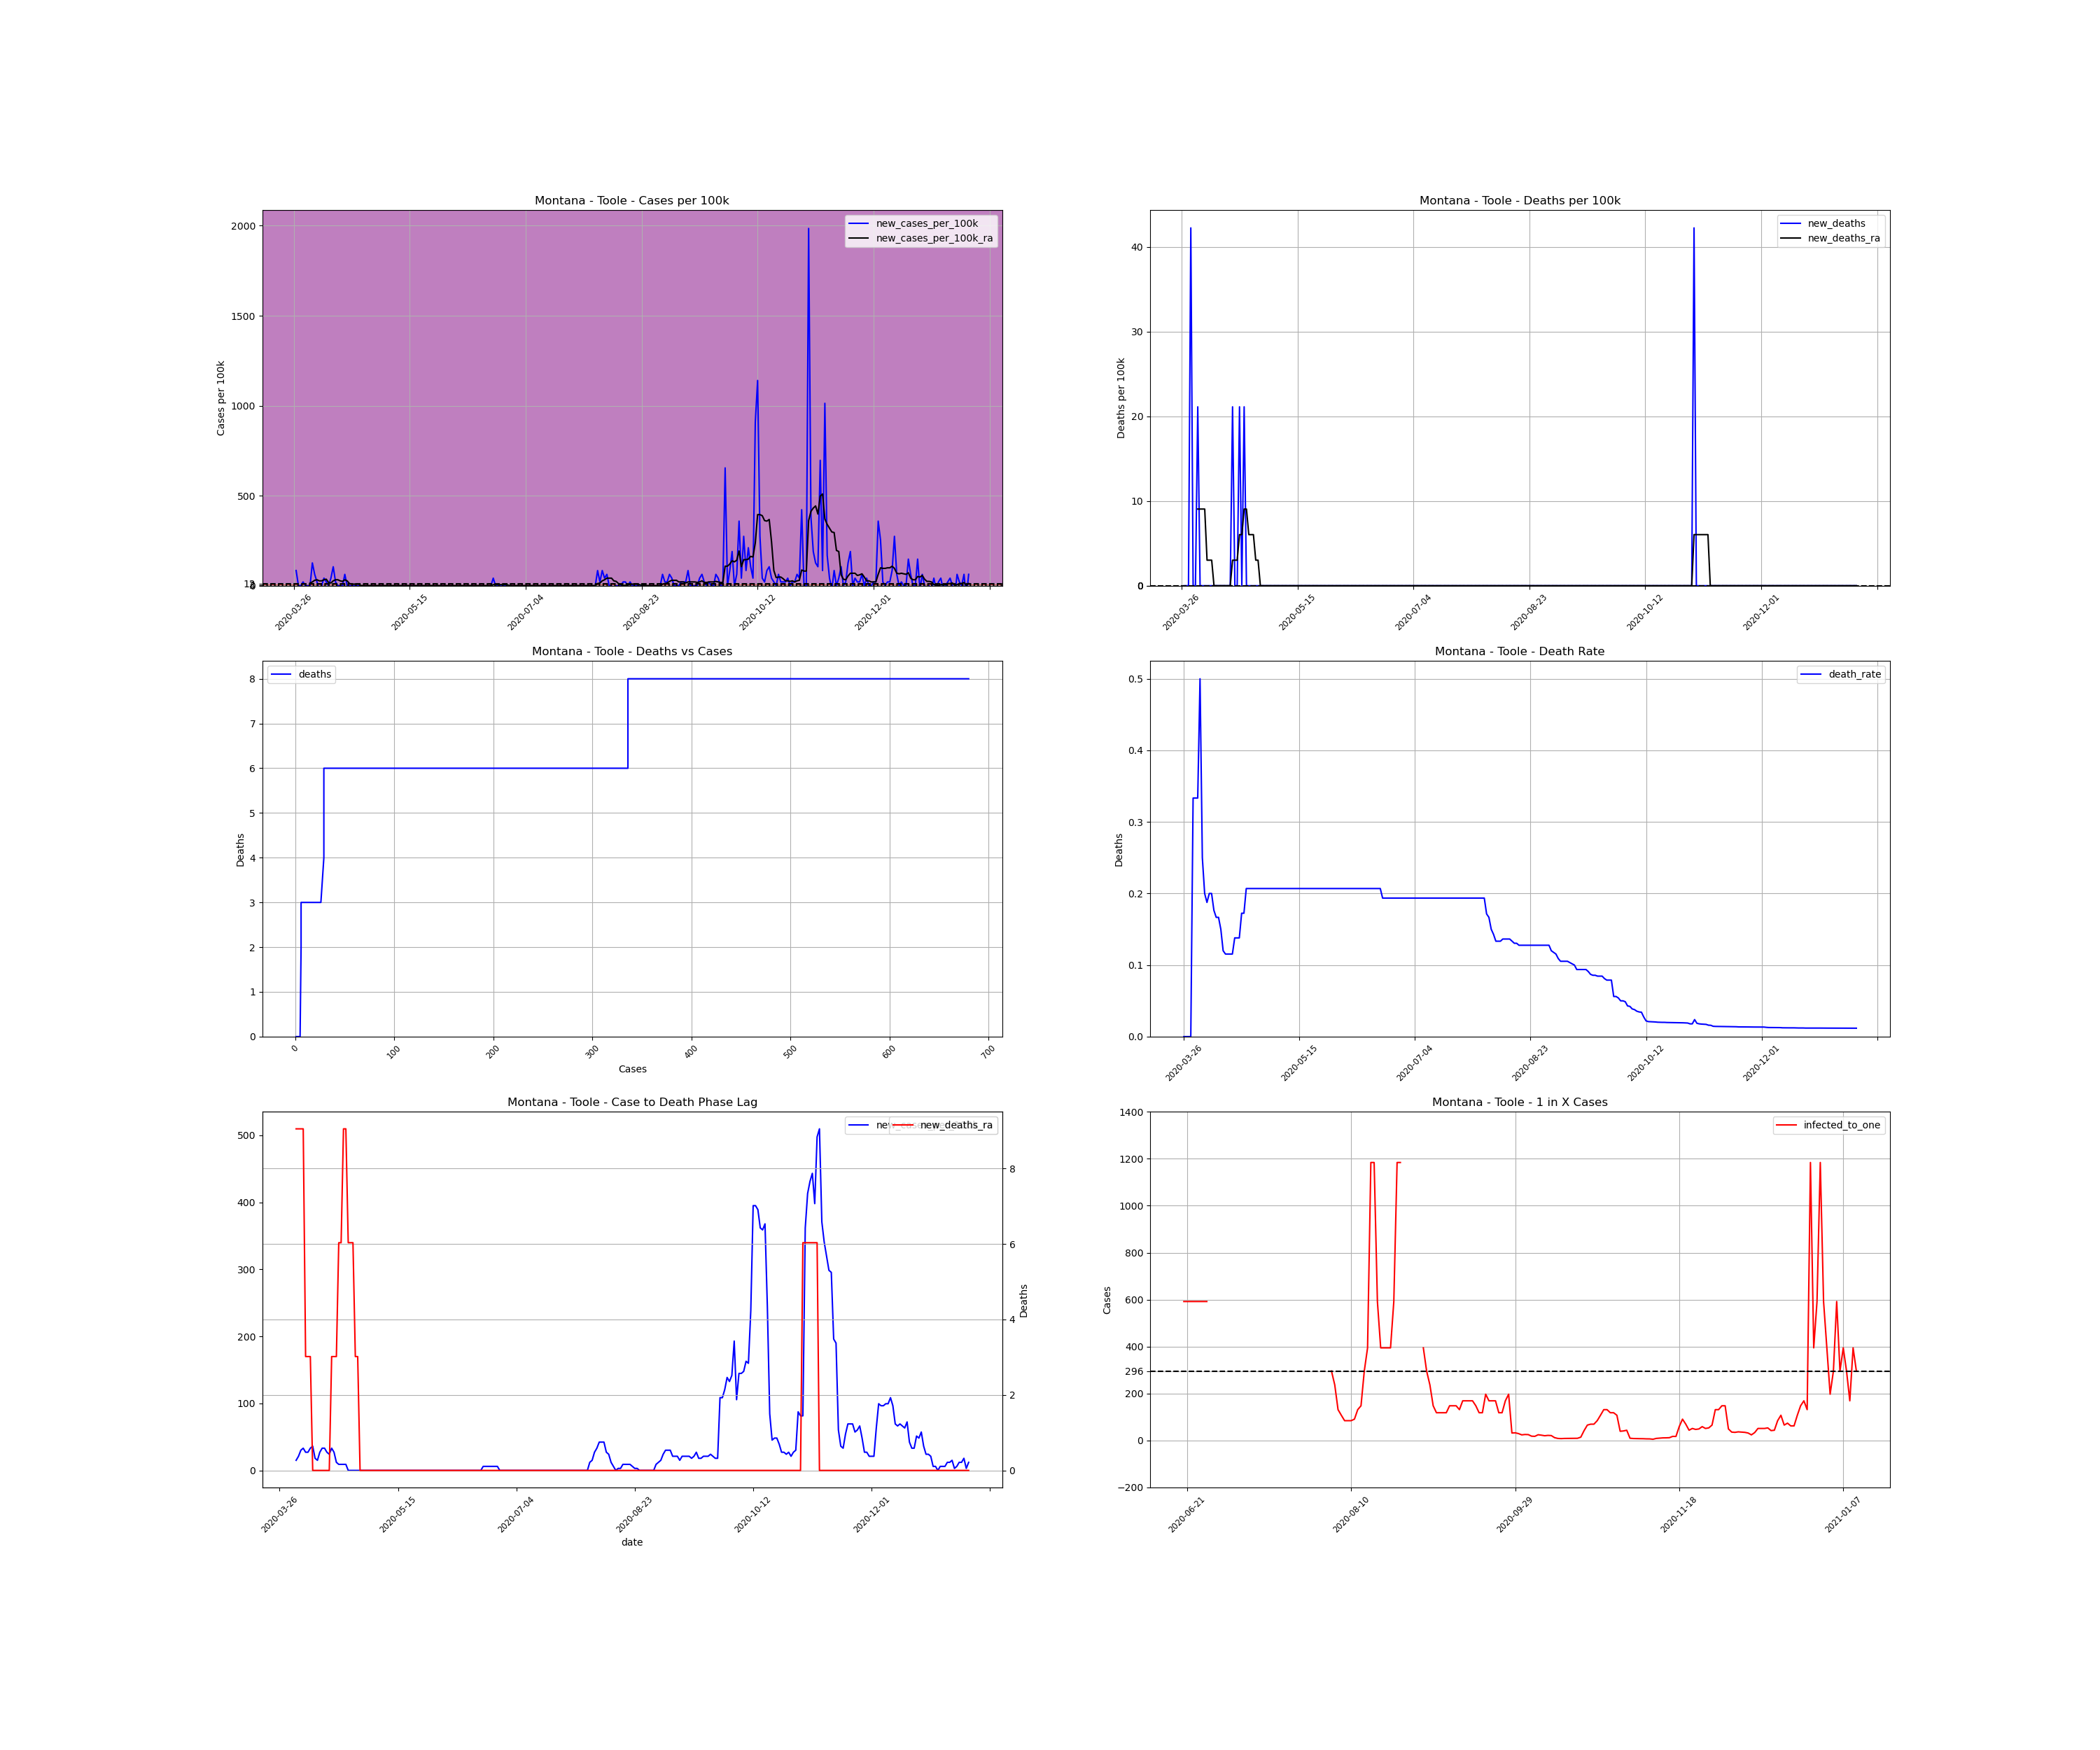

Values plotted in this chart, from the file beside it:
, date, county, state, fips, cases, deaths, COUNTY, STNAME, CTYNAME, POPESTIMATE2019, cases_per_100k, deaths_per_100k, death_rate, new_cases, new_cases_per_100k, new_deaths, new_cases_per_100k_ra, new_deaths_ra, active_cases, infected_to_one
472048, 2020-03-26, Toole, Montana, 30101, 1, 0.0, 101, Montana, Toole, 4736, 21.11, 0.0, 0.0, , , , , , , 
472049, 2020-03-27, Toole, Montana, 30101, 5, 0.0, 101, Montana, Toole, 4736, 105.6, 0.0, 0.0, 4.0, 84.46, 0.0, , , , 
472050, 2020-03-28, Toole, Montana, 30101, 5, 0.0, 101, Montana, Toole, 4736, 105.6, 0.0, 0.0, 0.0, 0.0, 0.0, , , , 
472051, 2020-03-29, Toole, Montana, 30101, 5, 0.0, 101, Montana, Toole, 4736, 105.6, 0.0, 0.0, 0.0, 0.0, 0.0, , , , 
472052, 2020-03-30, Toole, Montana, 30101, 6, 2.0, 101, Montana, Toole, 4736, 126.7, 42.23, 0.3333, 1.0, 21.11, 42.23, , , , 
472053, 2020-03-31, Toole, Montana, 30101, 6, 2.0, 101, Montana, Toole, 4736, 126.7, 42.23, 0.3333, 0.0, 0.0, 0.0, , , , 
472054, 2020-04-01, Toole, Montana, 30101, 6, 2.0, 101, Montana, Toole, 4736, 126.7, 42.23, 0.3333, 0.0, 0.0, 0.0, , , , 
472055, 2020-04-02, Toole, Montana, 30101, 6, 3.0, 101, Montana, Toole, 4736, 126.7, 63.34, 0.5, 0.0, 0.0, 21.11, 15.08, 9.049, , 
472056, 2020-04-03, Toole, Montana, 30101, 12, 3.0, 101, Montana, Toole, 4736, 253.4, 63.34, 0.25, 6.0, 126.7, 0.0, 21.11, 9.049, 11.0, 107.6
472057, 2020-04-04, Toole, Montana, 30101, 15, 3.0, 101, Montana, Toole, 4736, 316.7, 63.34, 0.2, 3.0, 63.34, 0.0, 30.16, 9.049, 10.0, 118.4
472058, 2020-04-05, Toole, Montana, 30101, 16, 3.0, 101, Montana, Toole, 4736, 337.8, 63.34, 0.1875, 1.0, 21.11, 0.0, 33.18, 9.049, 11.0, 107.6
472059, 2020-04-06, Toole, Montana, 30101, 15, 3.0, 101, Montana, Toole, 4736, 316.7, 63.34, 0.2, -1.0, -21.11, 0.0, 27.15, 3.016, 10.0, 118.4
472060, 2020-04-07, Toole, Montana, 30101, 15, 3.0, 101, Montana, Toole, 4736, 316.7, 63.34, 0.2, 0.0, 0.0, 0.0, 27.15, 3.016, 9.0, 131.6
472061, 2020-04-08, Toole, Montana, 30101, 17, 3.0, 101, Montana, Toole, 4736, 359, 63.34, 0.1765, 2.0, 42.23, 0.0, 33.18, 3.016, 11.0, 107.6
472062, 2020-04-09, Toole, Montana, 30101, 18, 3.0, 101, Montana, Toole, 4736, 380.1, 63.34, 0.1667, 1.0, 21.11, 0.0, 36.2, 0.0, 12.0, 98.67
472063, 2020-04-10, Toole, Montana, 30101, 18, 3.0, 101, Montana, Toole, 4736, 380.1, 63.34, 0.1667, 0.0, 0.0, 0.0, 18.1, 0.0, 12.0, 98.67
472064, 2020-04-11, Toole, Montana, 30101, 20, 3.0, 101, Montana, Toole, 4736, 422.3, 63.34, 0.15, 2.0, 42.23, 0.0, 15.08, 0.0, 8.0, 148.0
472065, 2020-04-12, Toole, Montana, 30101, 25, 3.0, 101, Montana, Toole, 4736, 527.9, 63.34, 0.12, 5.0, 105.6, 0.0, 27.15, 0.0, 10.0, 118.4
472066, 2020-04-13, Toole, Montana, 30101, 26, 3.0, 101, Montana, Toole, 4736, 549, 63.34, 0.1154, 1.0, 21.11, 0.0, 33.18, 0.0, 10.0, 118.4
472067, 2020-04-14, Toole, Montana, 30101, 26, 3.0, 101, Montana, Toole, 4736, 549, 63.34, 0.1154, 0.0, 0.0, 0.0, 33.18, 0.0, 11.0, 107.6
472068, 2020-04-15, Toole, Montana, 30101, 26, 3.0, 101, Montana, Toole, 4736, 549, 63.34, 0.1154, 0.0, 0.0, 0.0, 27.15, 0.0, 11.0, 107.6
472069, 2020-04-16, Toole, Montana, 30101, 26, 3.0, 101, Montana, Toole, 4736, 549, 63.34, 0.1154, 0.0, 0.0, 0.0, 24.13, 0.0, 9.0, 131.6
472070, 2020-04-17, Toole, Montana, 30101, 29, 4.0, 101, Montana, Toole, 4736, 612.3, 84.46, 0.1379, 3.0, 63.34, 21.11, 33.18, 3.016, 11.0, 107.6
472071, 2020-04-18, Toole, Montana, 30101, 29, 4.0, 101, Montana, Toole, 4736, 612.3, 84.46, 0.1379, 0.0, 0.0, 0.0, 27.15, 3.016, 11.0, 107.6
472072, 2020-04-19, Toole, Montana, 30101, 29, 4.0, 101, Montana, Toole, 4736, 612.3, 84.46, 0.1379, 0.0, 0.0, 0.0, 12.07, 3.016, 9.0, 131.6
472073, 2020-04-20, Toole, Montana, 30101, 29, 5.0, 101, Montana, Toole, 4736, 612.3, 105.6, 0.1724, 0.0, 0.0, 21.11, 9.049, 6.033, 4.0, 296.0
472074, 2020-04-21, Toole, Montana, 30101, 29, 5.0, 101, Montana, Toole, 4736, 612.3, 105.6, 0.1724, 0.0, 0.0, 0.0, 9.049, 6.033, 3.0, 394.7
472075, 2020-04-22, Toole, Montana, 30101, 29, 6.0, 101, Montana, Toole, 4736, 612.3, 126.7, 0.2069, 0.0, 0.0, 21.11, 9.049, 9.049, 3.0, 394.7
472076, 2020-04-23, Toole, Montana, 30101, 29, 6.0, 101, Montana, Toole, 4736, 612.3, 126.7, 0.2069, 0.0, 0.0, 0.0, 9.049, 9.049, 3.0, 394.7
472077, 2020-04-24, Toole, Montana, 30101, 29, 6.0, 101, Montana, Toole, 4736, 612.3, 126.7, 0.2069, 0.0, 0.0, 0.0, 4.0602442043434294e-15, 6.033, 3.0, 394.7
472078, 2020-04-25, Toole, Montana, 30101, 29, 6.0, 101, Montana, Toole, 4736, 612.3, 126.7, 0.2069, 0.0, 0.0, 0.0, 4.0602442043434294e-15, 6.033, 0.0, inf
472079, 2020-04-26, Toole, Montana, 30101, 29, 6.0, 101, Montana, Toole, 4736, 612.3, 126.7, 0.2069, 0.0, 0.0, 0.0, 4.0602442043434294e-15, 6.033, 0.0, inf
472080, 2020-04-27, Toole, Montana, 30101, 29, 6.0, 101, Montana, Toole, 4736, 612.3, 126.7, 0.2069, 0.0, 0.0, 0.0, 4.0602442043434294e-15, 3.016, 0.0, inf
472081, 2020-04-28, Toole, Montana, 30101, 29, 6.0, 101, Montana, Toole, 4736, 612.3, 126.7, 0.2069, 0.0, 0.0, 0.0, 4.0602442043434294e-15, 3.016, 0.0, inf
472082, 2020-04-29, Toole, Montana, 30101, 29, 6.0, 101, Montana, Toole, 4736, 612.3, 126.7, 0.2069, 0.0, 0.0, 0.0, 4.0602442043434294e-15, 0.0, 0.0, inf
472083, 2020-04-30, Toole, Montana, 30101, 29, 6.0, 101, Montana, Toole, 4736, 612.3, 126.7, 0.2069, 0.0, 0.0, 0.0, 4.0602442043434294e-15, 0.0, 0.0, inf
472084, 2020-05-01, Toole, Montana, 30101, 29, 6.0, 101, Montana, Toole, 4736, 612.3, 126.7, 0.2069, 0.0, 0.0, 0.0, 4.0602442043434294e-15, 0.0, 0.0, inf
472085, 2020-05-02, Toole, Montana, 30101, 29, 6.0, 101, Montana, Toole, 4736, 612.3, 126.7, 0.2069, 0.0, 0.0, 0.0, 4.0602442043434294e-15, 0.0, 0.0, inf
472086, 2020-05-03, Toole, Montana, 30101, 29, 6.0, 101, Montana, Toole, 4736, 612.3, 126.7, 0.2069, 0.0, 0.0, 0.0, 4.0602442043434294e-15, 0.0, 0.0, inf
472087, 2020-05-04, Toole, Montana, 30101, 29, 6.0, 101, Montana, Toole, 4736, 612.3, 126.7, 0.2069, 0.0, 0.0, 0.0, 4.0602442043434294e-15, 0.0, 0.0, inf
472088, 2020-05-05, Toole, Montana, 30101, 29, 6.0, 101, Montana, Toole, 4736, 612.3, 126.7, 0.2069, 0.0, 0.0, 0.0, 4.0602442043434294e-15, 0.0, 0.0, inf
472089, 2020-05-06, Toole, Montana, 30101, 29, 6.0, 101, Montana, Toole, 4736, 612.3, 126.7, 0.2069, 0.0, 0.0, 0.0, 4.0602442043434294e-15, 0.0, 0.0, inf
472090, 2020-05-07, Toole, Montana, 30101, 29, 6.0, 101, Montana, Toole, 4736, 612.3, 126.7, 0.2069, 0.0, 0.0, 0.0, 4.0602442043434294e-15, 0.0, 0.0, inf
472091, 2020-05-08, Toole, Montana, 30101, 29, 6.0, 101, Montana, Toole, 4736, 612.3, 126.7, 0.2069, 0.0, 0.0, 0.0, 4.0602442043434294e-15, 0.0, 0.0, inf
472092, 2020-05-09, Toole, Montana, 30101, 29, 6.0, 101, Montana, Toole, 4736, 612.3, 126.7, 0.2069, 0.0, 0.0, 0.0, 4.0602442043434294e-15, 0.0, 0.0, inf
472093, 2020-05-10, Toole, Montana, 30101, 29, 6.0, 101, Montana, Toole, 4736, 612.3, 126.7, 0.2069, 0.0, 0.0, 0.0, 4.0602442043434294e-15, 0.0, 0.0, inf
472094, 2020-05-11, Toole, Montana, 30101, 29, 6.0, 101, Montana, Toole, 4736, 612.3, 126.7, 0.2069, 0.0, 0.0, 0.0, 4.0602442043434294e-15, 0.0, 0.0, inf
472095, 2020-05-12, Toole, Montana, 30101, 29, 6.0, 101, Montana, Toole, 4736, 612.3, 126.7, 0.2069, 0.0, 0.0, 0.0, 4.0602442043434294e-15, 0.0, 0.0, inf
472096, 2020-05-13, Toole, Montana, 30101, 29, 6.0, 101, Montana, Toole, 4736, 612.3, 126.7, 0.2069, 0.0, 0.0, 0.0, 4.0602442043434294e-15, 0.0, 0.0, inf
472097, 2020-05-14, Toole, Montana, 30101, 29, 6.0, 101, Montana, Toole, 4736, 612.3, 126.7, 0.2069, 0.0, 0.0, 0.0, 4.0602442043434294e-15, 0.0, 0.0, inf
472098, 2020-05-15, Toole, Montana, 30101, 29, 6.0, 101, Montana, Toole, 4736, 612.3, 126.7, 0.2069, 0.0, 0.0, 0.0, 4.0602442043434294e-15, 0.0, 0.0, inf
472099, 2020-05-16, Toole, Montana, 30101, 29, 6.0, 101, Montana, Toole, 4736, 612.3, 126.7, 0.2069, 0.0, 0.0, 0.0, 4.0602442043434294e-15, 0.0, 0.0, inf
472100, 2020-05-17, Toole, Montana, 30101, 29, 6.0, 101, Montana, Toole, 4736, 612.3, 126.7, 0.2069, 0.0, 0.0, 0.0, 4.0602442043434294e-15, 0.0, 0.0, inf
472101, 2020-05-18, Toole, Montana, 30101, 29, 6.0, 101, Montana, Toole, 4736, 612.3, 126.7, 0.2069, 0.0, 0.0, 0.0, 4.0602442043434294e-15, 0.0, 0.0, inf
472102, 2020-05-19, Toole, Montana, 30101, 29, 6.0, 101, Montana, Toole, 4736, 612.3, 126.7, 0.2069, 0.0, 0.0, 0.0, 4.0602442043434294e-15, 0.0, 0.0, inf
472103, 2020-05-20, Toole, Montana, 30101, 29, 6.0, 101, Montana, Toole, 4736, 612.3, 126.7, 0.2069, 0.0, 0.0, 0.0, 4.0602442043434294e-15, 0.0, 0.0, inf
472104, 2020-05-21, Toole, Montana, 30101, 29, 6.0, 101, Montana, Toole, 4736, 612.3, 126.7, 0.2069, 0.0, 0.0, 0.0, 4.0602442043434294e-15, 0.0, 0.0, inf
472105, 2020-05-22, Toole, Montana, 30101, 29, 6.0, 101, Montana, Toole, 4736, 612.3, 126.7, 0.2069, 0.0, 0.0, 0.0, 4.0602442043434294e-15, 0.0, 0.0, inf
472106, 2020-05-23, Toole, Montana, 30101, 29, 6.0, 101, Montana, Toole, 4736, 612.3, 126.7, 0.2069, 0.0, 0.0, 0.0, 4.0602442043434294e-15, 0.0, 0.0, inf
472107, 2020-05-24, Toole, Montana, 30101, 29, 6.0, 101, Montana, Toole, 4736, 612.3, 126.7, 0.2069, 0.0, 0.0, 0.0, 4.0602442043434294e-15, 0.0, 0.0, inf
... 232 more rows
